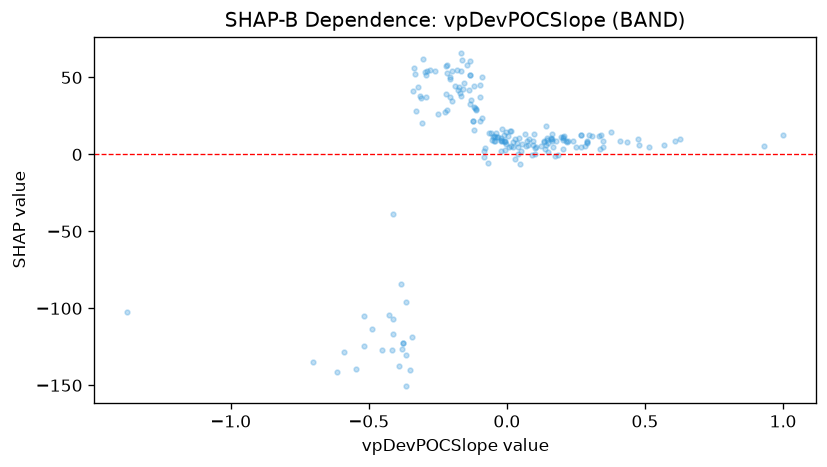

Values plotted in this chart, from the file beside it:
feature_value, shap_value
-0.1177, 44.34
-0.7004, -135.1
0.0948, 5.828
1.001, 12.84
-0.3654, -150.7
0.1587, 10.84
0.0287, 10.13
0.2129, 9.01
0.3488, 8.51
0.2042, 11.6
-0.2166, 58.19
-0.1346, 51.46
-0.0228, 9.604
-0.2612, 54.1
-0.2923, 51.33
-0.2965, 53.77
-0.2208, 57.75
-0.5468, -139.1
-0.0423, 8.823
-0.0644, 13.72
-0.0484, 12.07
0.222, 8.801
0.1622, 10.15
-0.2874, 53.98
0.0544, 6.672
-0.1236, 21.94
0.2026, 9.531
0.1422, 18.73
-0.3358, 56.35
-0.3099, 36.69
0.282, 5.736
-0.0075, 8.844
0.1746, -1.177
-0.6162, -141.6
-0.0963, 44.93
0.0956, 8.856
0.9325, 5.225
0.5698, 5.915
0.3326, 12.08
0.3076, 12.06
0.1482, 7.538
-0.0908, 49.97
0.0895, -0.3843
-0.0092, 8.782
-0.2496, 26.08
-0.1995, 34.71
-0.0451, 8.861
0.2693, 4.959
0.1436, 10.81
-0.0966, 37.39
-0.3227, 44.09
-0.3745, -122.5
-0.3318, 51.98
-0.1893, 44.54
0.0119, 14.95
-0.1116, 29.16
-0.4175, -127.1
0.097, 13.25
-0.3137, 37.86
0.2024, 10.96
... 133 more rows
